Run: headless pygame with SDL's dummy video driver; simulated clock (each Clock.tick advances the game by its frame time, no real sleeping); random seed 0; keys injected as events and as key.get_pressed() state; no mouse input.
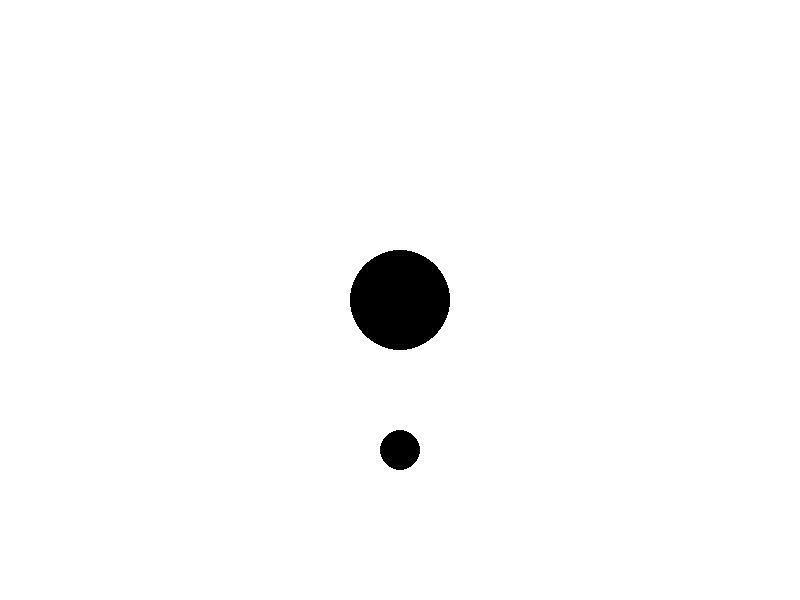
Frame 1 of 4 · flips 1–60 · no input
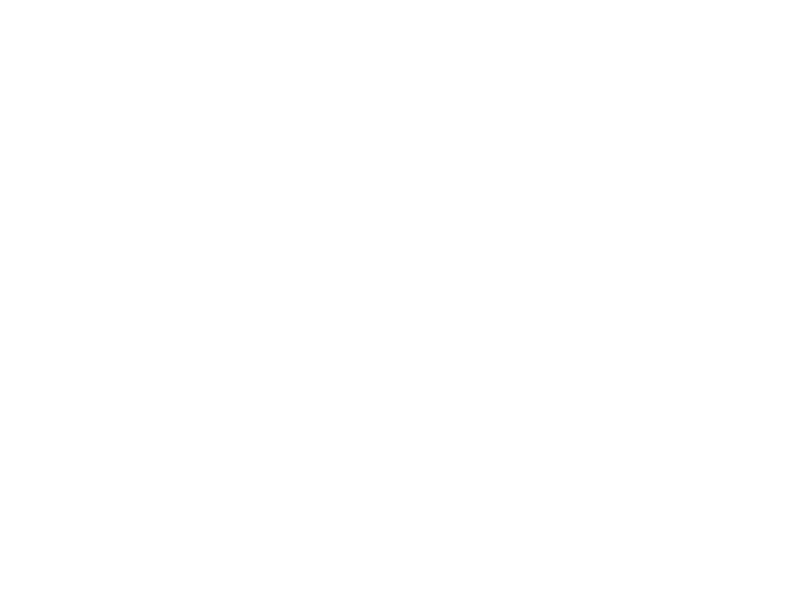
Frame 2 of 4 · flips 61–180 · tapped SPACE, RETURN · held RIGHT (→), D
Frame 3 of 4 · flips 181–300 · held DOWN (↓), S · screen unchanged from frame 2, image omitted
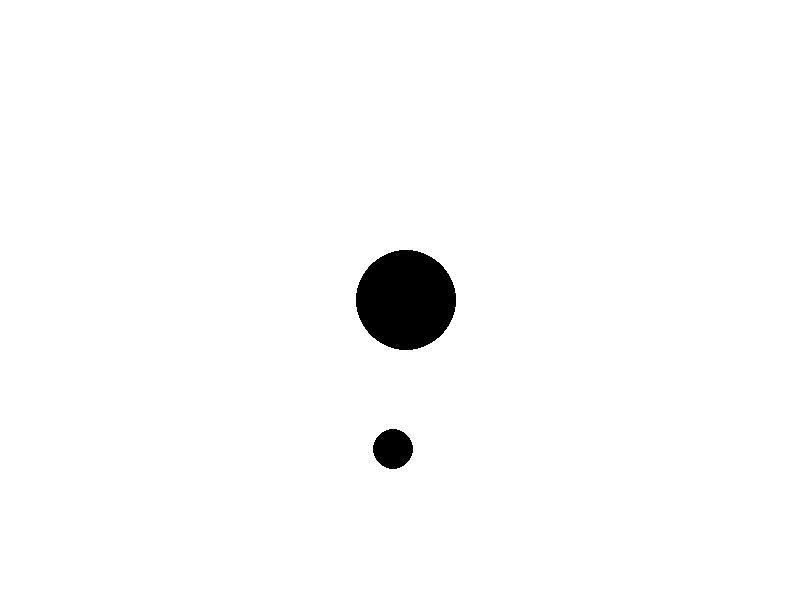
Frame 4 of 4 · flips 301–420 · held LEFT (←), A, UP (↑), W

The pygame program that drew these frames:

import pygame
import sys
import math

# Initialize Pygame
pygame.init()

# Set up display
WINDOW_WIDTH = 800
WINDOW_HEIGHT = 600
WINDOW_SIZE = (WINDOW_WIDTH, WINDOW_HEIGHT)
screen = pygame.display.set_mode(WINDOW_SIZE)
pygame.display.set_caption("Game")

def calculate_distance(p1, p2):
    """Calculate Euclidean distance between two points."""
    return math.sqrt((p2[0] - p1[0])**2 + (p2[1] - p1[1])**2)

# Set up colors
WHITE = (255, 255, 255)
BLACK = (0, 0, 0)

# Game loop
clock = pygame.time.Clock()
running = True

angle = 270
cart_position = 400
angular_velocity = 0
pen_pos = [cart_position, 300 + 150]

while running:
    # Event handling
    for event in pygame.event.get():
        if event.type == pygame.QUIT:
            running = False
        
    # Game logic here
    screen.fill(WHITE)
    pygame.draw.circle(screen, (0, 0, 0), (cart_position, 300), 50)
    pygame.draw.circle(screen, (0, 0, 0), (pen_pos[0], pen_pos[1]), 20)

    keys = pygame.key.get_pressed()
    if keys[pygame.K_a]:
        cart_position -= 6
    if keys[pygame.K_d]:
        cart_position += 6

    dx = pen_pos[0] - cart_position
    dy = 300 - pen_pos[1]
    angle = math.degrees(math.atan2(dy, dx))
    print(angle)
    
    

    mass = 1 # kg
    pen_l = 1 # m
    g = 9.81  # gravitational acceleration in m/s²
    dt = 1/60  # time step (60 FPS)
    # Calculate angle between pen_pos and cart position
    

    # Calculate forces and acceleration
    torque = -mass * g * pen_l * math.cos(math.radians(angle))
    angular_acceleration = torque / (mass * pen_l * pen_l)
    angular_velocity += angular_acceleration * dt
    angle += math.degrees(angular_velocity * dt)

    pen_pos = [cart_position + math.cos(math.radians(angle)) * 150, 300 - math.sin(math.radians(angle)) * 150]





    
    # Add drawing code here
    
    # Update display
    pygame.display.flip()
    
    # Control frame rate
    clock.tick(60)

# Quit game
pygame.quit()
sys.exit()
